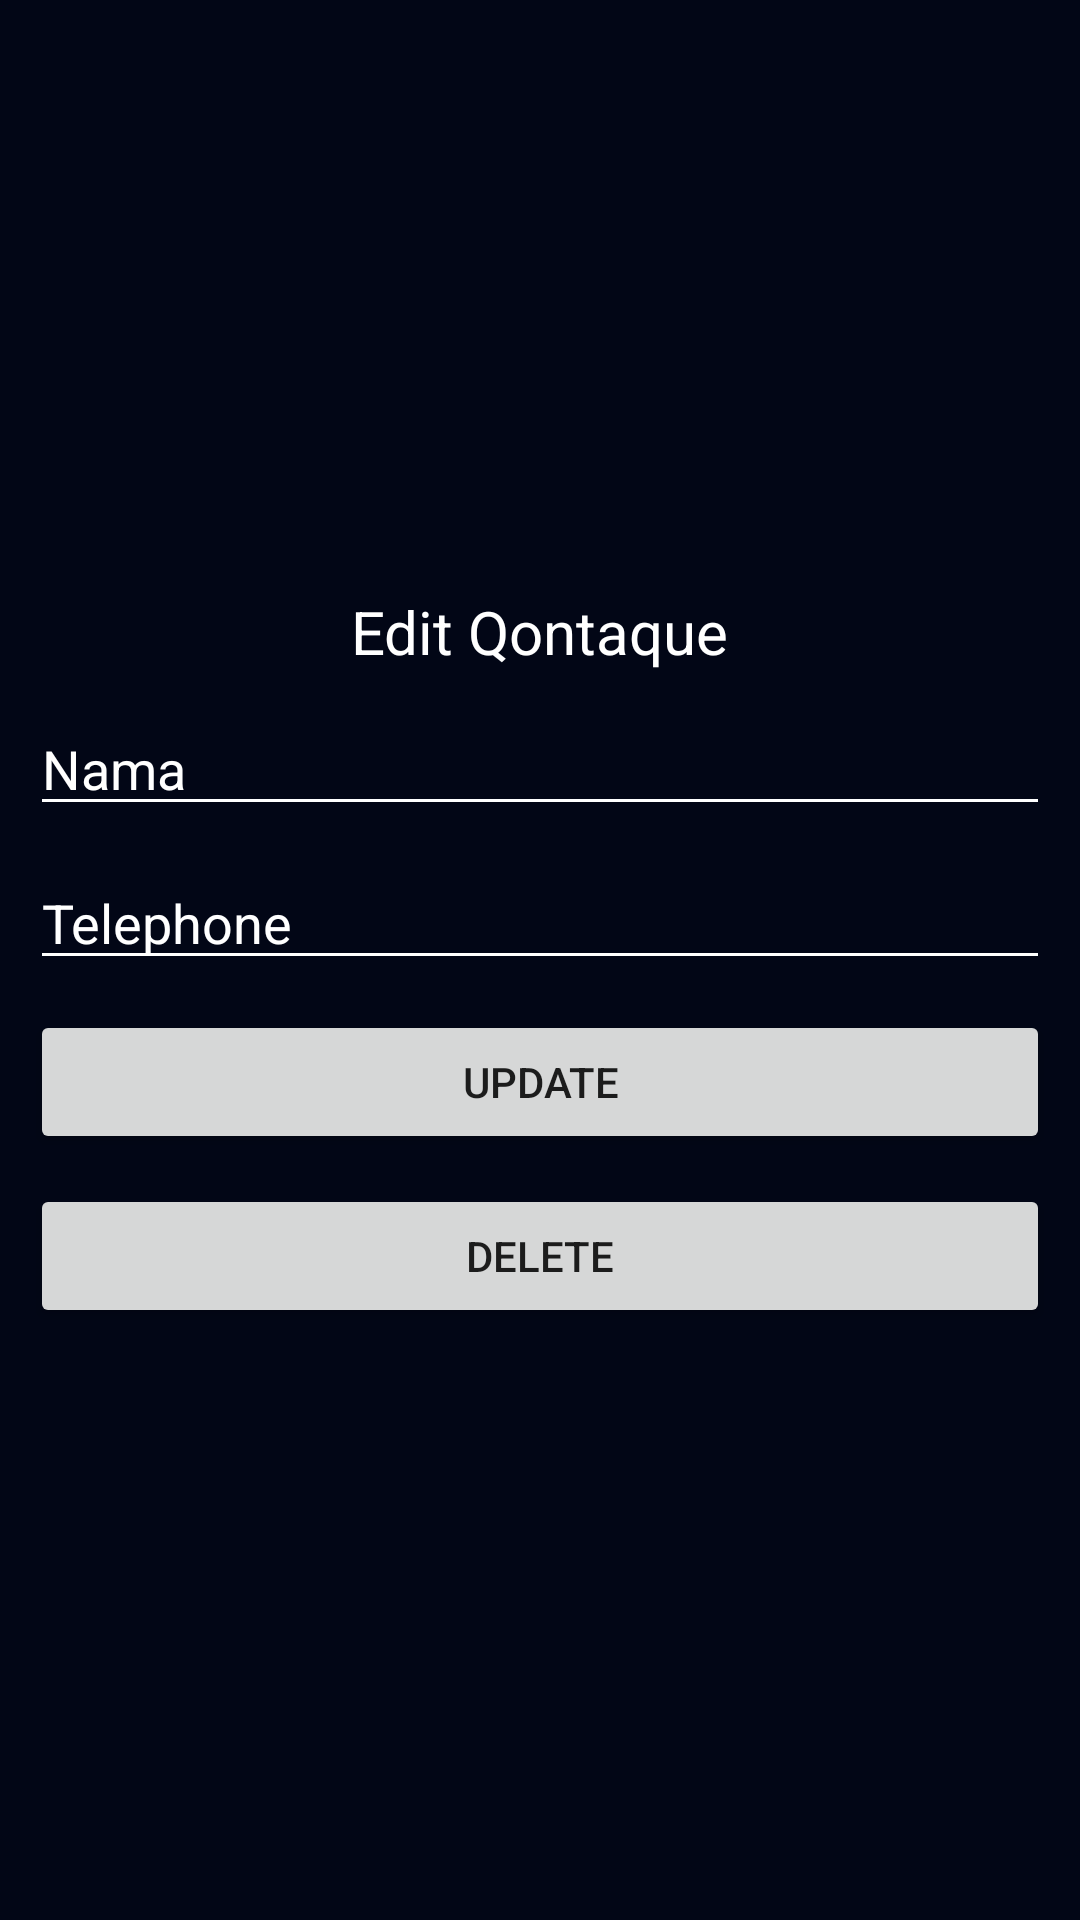

Here is an Android app screen rendered from its layout file. Give the layout XML and the strings, colors and styles it references.
<!-- AndroidManifest.xml: application theme Theme.ContactCRUD -->
<!-- res/layout/activity_update_delete.xml -->
<?xml version="1.0" encoding="utf-8"?>
<LinearLayout xmlns:android="http://schemas.android.com/apk/res/android"
    xmlns:app="http://schemas.android.com/apk/res-auto"
    xmlns:tools="http://schemas.android.com/tools"
    android:layout_width="match_parent"
    android:layout_height="match_parent"
    tools:context=".MainActivity"
    android:gravity="center"
    android:orientation="vertical"
    android:padding="10dp"
    android:background="@color/colorBg">

    <TextView
        android:id="@+id/qontaQueTitle"
        android:layout_width="wrap_content"
        android:layout_height="wrap_content"
        android:text="@string/edit_contact"
        android:textSize="20dp"
        android:textColor="@color/white"
        android:layout_marginBottom="10dp"/>

    <EditText
        android:id="@+id/editName"
        android:layout_width="match_parent"
        android:layout_height="wrap_content"
        android:hint="@string/name"
        android:textColor="@color/white"
        android:textColorHint="@color/white"
        android:backgroundTint="@color/white"
        android:layout_marginBottom="10dp"/>

    <EditText
        android:id="@+id/editNumber"
        android:layout_width="match_parent"
        android:layout_height="wrap_content"
        android:hint="@string/phone"
        android:inputType="phone"
        android:textColor="@color/white"
        android:textColorHint="@color/white"
        android:backgroundTint="@color/white"
        android:layout_marginBottom="10dp"/>

    <Button
        android:id="@+id/updateButton"
        android:layout_width="match_parent"
        android:layout_height="wrap_content"
        android:text="@string/update"
        android:layout_marginBottom="10dp"/>

    <Button
        android:id="@+id/deleteButton"
        android:layout_width="match_parent"
        android:layout_height="wrap_content"
        android:text="@string/delete"/>

</LinearLayout>
<!-- resources referenced by this layout -->
<resources>
  <color name="colorBg">#020616</color>
  <color name="white">#FFFFFFFF</color>
  <string name="delete">Delete</string>
  <string name="edit_contact">Edit Qontaque</string>
  <string name="name">Nama</string>
  <string name="phone">Telephone</string>
  <string name="update">Update</string>
  <style name="Theme.ContactCRUD" parent="Theme.MaterialComponents.DayNight.DarkActionBar">
          
          <item name="colorPrimary">@color/purple_500</item>
          <item name="colorPrimaryVariant">@color/purple_700</item>
          <item name="colorOnPrimary">@color/white</item>
          
          <item name="colorSecondary">@color/teal_200</item>
          <item name="colorSecondaryVariant">@color/teal_700</item>
          <item name="colorOnSecondary">@color/black</item>
          
          <item name="android:statusBarColor" tools:targetApi="l">?attr/colorPrimaryVariant</item>
          
      </style>
  <color name="purple_500">#06245F</color>
  <color name="purple_700">#061557</color>
  <color name="teal_200">#FF03DAC5</color>
  <color name="teal_700">#FF018786</color>
  <color name="black">#FF000000</color>
</resources>
